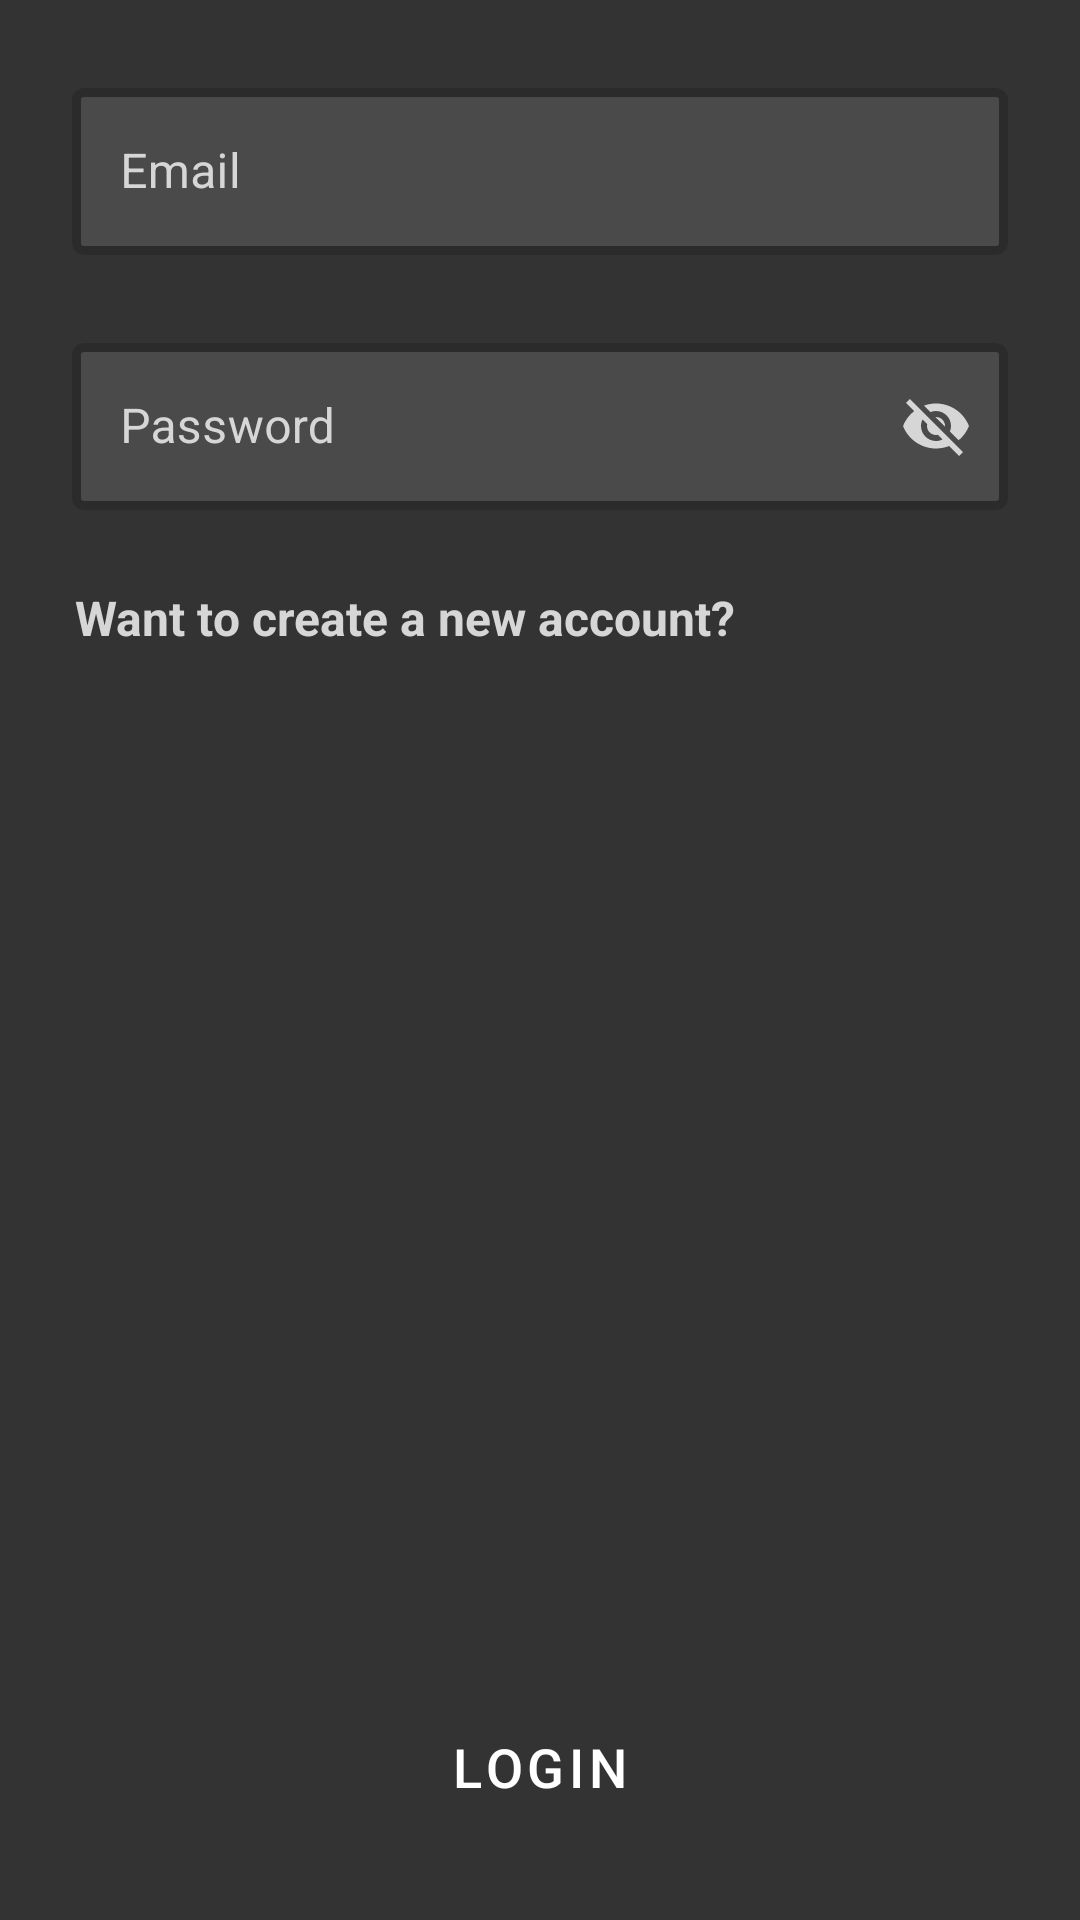

Layout XML and referenced resources for this Android screen:
<!-- AndroidManifest.xml: application theme Theme.NoteME -->
<!-- res/layout/activity_login.xml -->
<?xml version="1.0" encoding="utf-8"?>
<androidx.constraintlayout.widget.ConstraintLayout xmlns:android="http://schemas.android.com/apk/res/android"
    xmlns:app="http://schemas.android.com/apk/res-auto"
    xmlns:tools="http://schemas.android.com/tools"
    android:layout_width="match_parent"
    android:layout_height="match_parent"
    android:background="@color/blackX"
    tools:context=".LoginActivity">

    <com.google.android.material.progressindicator.LinearProgressIndicator
        android:id="@+id/progress_horizontal"
        android:layout_width="match_parent"
        android:layout_height="wrap_content"
        android:layout_marginTop="8dp"
        android:indeterminate="true"
        android:visibility="gone"
        app:indicatorColor="@color/greenX"
        app:layout_constraintEnd_toEndOf="parent"
        app:layout_constraintStart_toStartOf="parent"
        app:layout_constraintTop_toTopOf="parent" />


    <com.google.android.material.textfield.TextInputLayout
        android:id="@+id/textInputLayout"
        style="@style/Widget.MaterialComponents.TextInputLayout.OutlinedBox"
        android:layout_width="0dp"
        android:layout_height="wrap_content"
        android:layout_marginStart="24dp"
        android:layout_marginTop="24dp"
        android:layout_marginEnd="24dp"
        android:hint="Email"
        android:textColorHint="@color/whiteX"
        app:boxBackgroundColor="@color/blackY"
        app:boxStrokeColor="@color/greenX"
        app:hintTextColor="@color/whiteX"
        app:boxStrokeWidth="3dp"
        app:hintEnabled="true"
        app:layout_constraintEnd_toEndOf="parent"
        app:layout_constraintStart_toStartOf="parent"
        app:layout_constraintTop_toTopOf="parent">

        <com.google.android.material.textfield.TextInputEditText
            android:id="@+id/email"
            android:layout_width="match_parent"
            android:layout_height="wrap_content" />

    </com.google.android.material.textfield.TextInputLayout>

    <androidx.constraintlayout.widget.Guideline
        android:id="@+id/guideline2"
        android:layout_width="wrap_content"
        android:layout_height="wrap_content"
        android:orientation="vertical"
        app:layout_constraintGuide_percent="0.5" />

    <com.google.android.material.textfield.TextInputLayout
        android:id="@+id/second"
        style="@style/Widget.MaterialComponents.TextInputLayout.OutlinedBox"
        android:layout_width="0dp"
        android:layout_height="wrap_content"
        android:layout_marginStart="24dp"
        android:layout_marginTop="24dp"
        android:layout_marginEnd="24dp"
        android:hint="Password"
        android:textColorHint="@color/whiteX"
        app:boxBackgroundColor="@color/blackY"
        app:boxStrokeColor="@color/greenX"
        app:boxStrokeWidth="3dp"
        app:hintEnabled="true"
        app:hintTextColor="@color/whiteX"
        app:layout_constraintEnd_toEndOf="parent"
        app:layout_constraintStart_toStartOf="parent"
        app:passwordToggleTint="@color/whiteX"
        app:layout_constraintTop_toBottomOf="@+id/textInputLayout"
        app:passwordToggleEnabled="true">

        <com.google.android.material.textfield.TextInputEditText
            android:id="@+id/password"
            android:layout_width="match_parent"
            android:layout_height="wrap_content" />

    </com.google.android.material.textfield.TextInputLayout>

    <TextView
        android:id="@+id/buttonRegPage"
        android:layout_width="wrap_content"
        android:layout_height="wrap_content"
        android:layout_margin="25dp"
        android:text="Want to create a new account?"
        android:textSize="16sp"
        android:textStyle="bold"
        app:layout_constraintStart_toStartOf="parent"
        app:layout_constraintTop_toBottomOf="@+id/second" />

    <Button
        android:id="@+id/buttonLogin"
        style="@style/Widget.MaterialComponents.Button"
        android:layout_width="wrap_content"
        android:layout_height="wrap_content"
        android:layout_marginBottom="24dp"
        android:text="Login"
        android:paddingHorizontal="50dp"
        android:paddingVertical="15dp"
        android:textSize="18dp"
        android:backgroundTint="@color/green"
        app:layout_constraintBottom_toBottomOf="parent"
        app:layout_constraintEnd_toStartOf="@+id/guideline2"
        app:layout_constraintStart_toStartOf="@+id/guideline2"
        />
</androidx.constraintlayout.widget.ConstraintLayout>
<!-- resources referenced by this layout -->
<resources>
  <color name="blackX">#333333</color>
  <color name="blackY">#4A4A4A</color>
  <color name="green">#4CAF50</color>
  <color name="greenX">#74BF77</color>
  <color name="whiteX">#D6D6D6</color>
  <style name="Theme.NoteME" parent="Theme.MaterialComponents.DayNight.NoActionBar">
          
          <item name="colorPrimary">@color/purple_500</item>
          <item name="colorPrimaryVariant">@color/blackY</item>
          <item name="colorOnPrimary">@color/white</item>
          
          <item name="colorSecondary">@color/teal_200</item>
          <item name="colorSecondaryVariant">@color/teal_700</item>
          <item name="colorOnSecondary">@color/black</item>
          
          <item name="android:statusBarColor">?attr/colorPrimaryVariant</item>
          
  
          <item name="android:textColorPrimary">@color/whiteX</item>
          <item name="android:textColor">@color/whiteX</item>
          <item name="hintTextColor">@color/whiteX</item>
          <item name="android:textColorHint">@color/whiteX</item>
  
  
      </style>
  <color name="purple_500">#FF6200EE</color>
  <color name="white">#FFFFFFFF</color>
  <color name="teal_200">#FF03DAC5</color>
  <color name="teal_700">#FF018786</color>
  <color name="black">#FF000000</color>
</resources>
